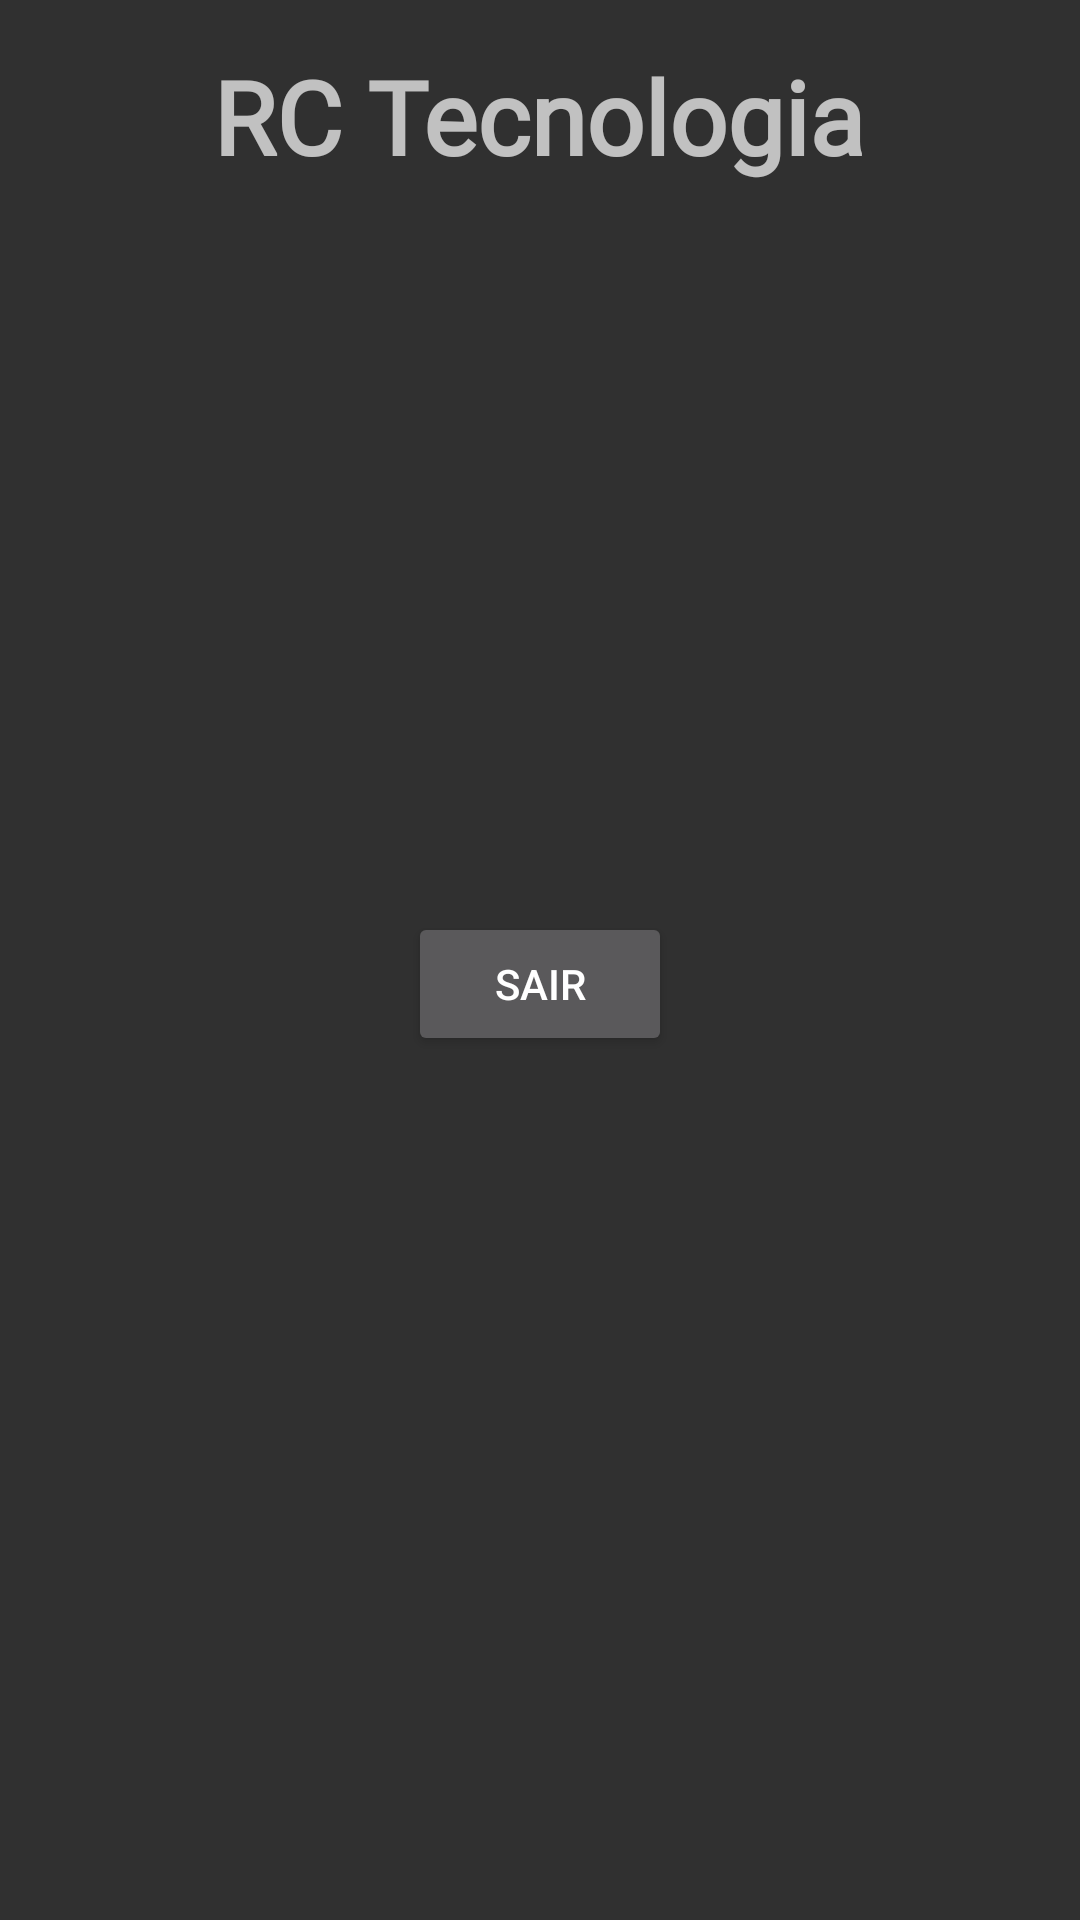

Write the Android layout XML for this screen, with the resource values it uses.
<!-- AndroidManifest.xml: application theme Theme.AppCompat.NoActionBar -->
<!-- res/layout/activity_main.xml -->
<?xml version="1.0" encoding="utf-8"?>
<androidx.constraintlayout.widget.ConstraintLayout xmlns:android="http://schemas.android.com/apk/res/android"
    xmlns:app="http://schemas.android.com/apk/res-auto"
    xmlns:tools="http://schemas.android.com/tools"
    android:layout_width="match_parent"
    android:layout_height="match_parent"
    tools:context=".MainActivity">

    <TextView
        android:id="@+id/textView3"
        android:layout_width="wrap_content"
        android:layout_height="wrap_content"
        android:layout_marginTop="16dp"
        android:fontFamily="@font/contrail_one"
        android:text="RC Tecnologia"
        android:textSize="34sp"
        android:textStyle="bold"
        app:layout_constraintEnd_toEndOf="parent"
        app:layout_constraintHorizontal_bias="0.498"
        app:layout_constraintStart_toStartOf="parent"
        app:layout_constraintTop_toTopOf="parent" />

    <Button
        android:id="@+id/button"
        android:layout_width="wrap_content"
        android:layout_height="wrap_content"
        android:text="Sair"
        android:onClick="fecharApp"
        app:layout_constraintBottom_toBottomOf="parent"
        app:layout_constraintEnd_toEndOf="parent"
        app:layout_constraintStart_toStartOf="parent"
        app:layout_constraintTop_toTopOf="@+id/textView3" />
</androidx.constraintlayout.widget.ConstraintLayout>
<!-- resources referenced by this layout -->
<resources>

</resources>
